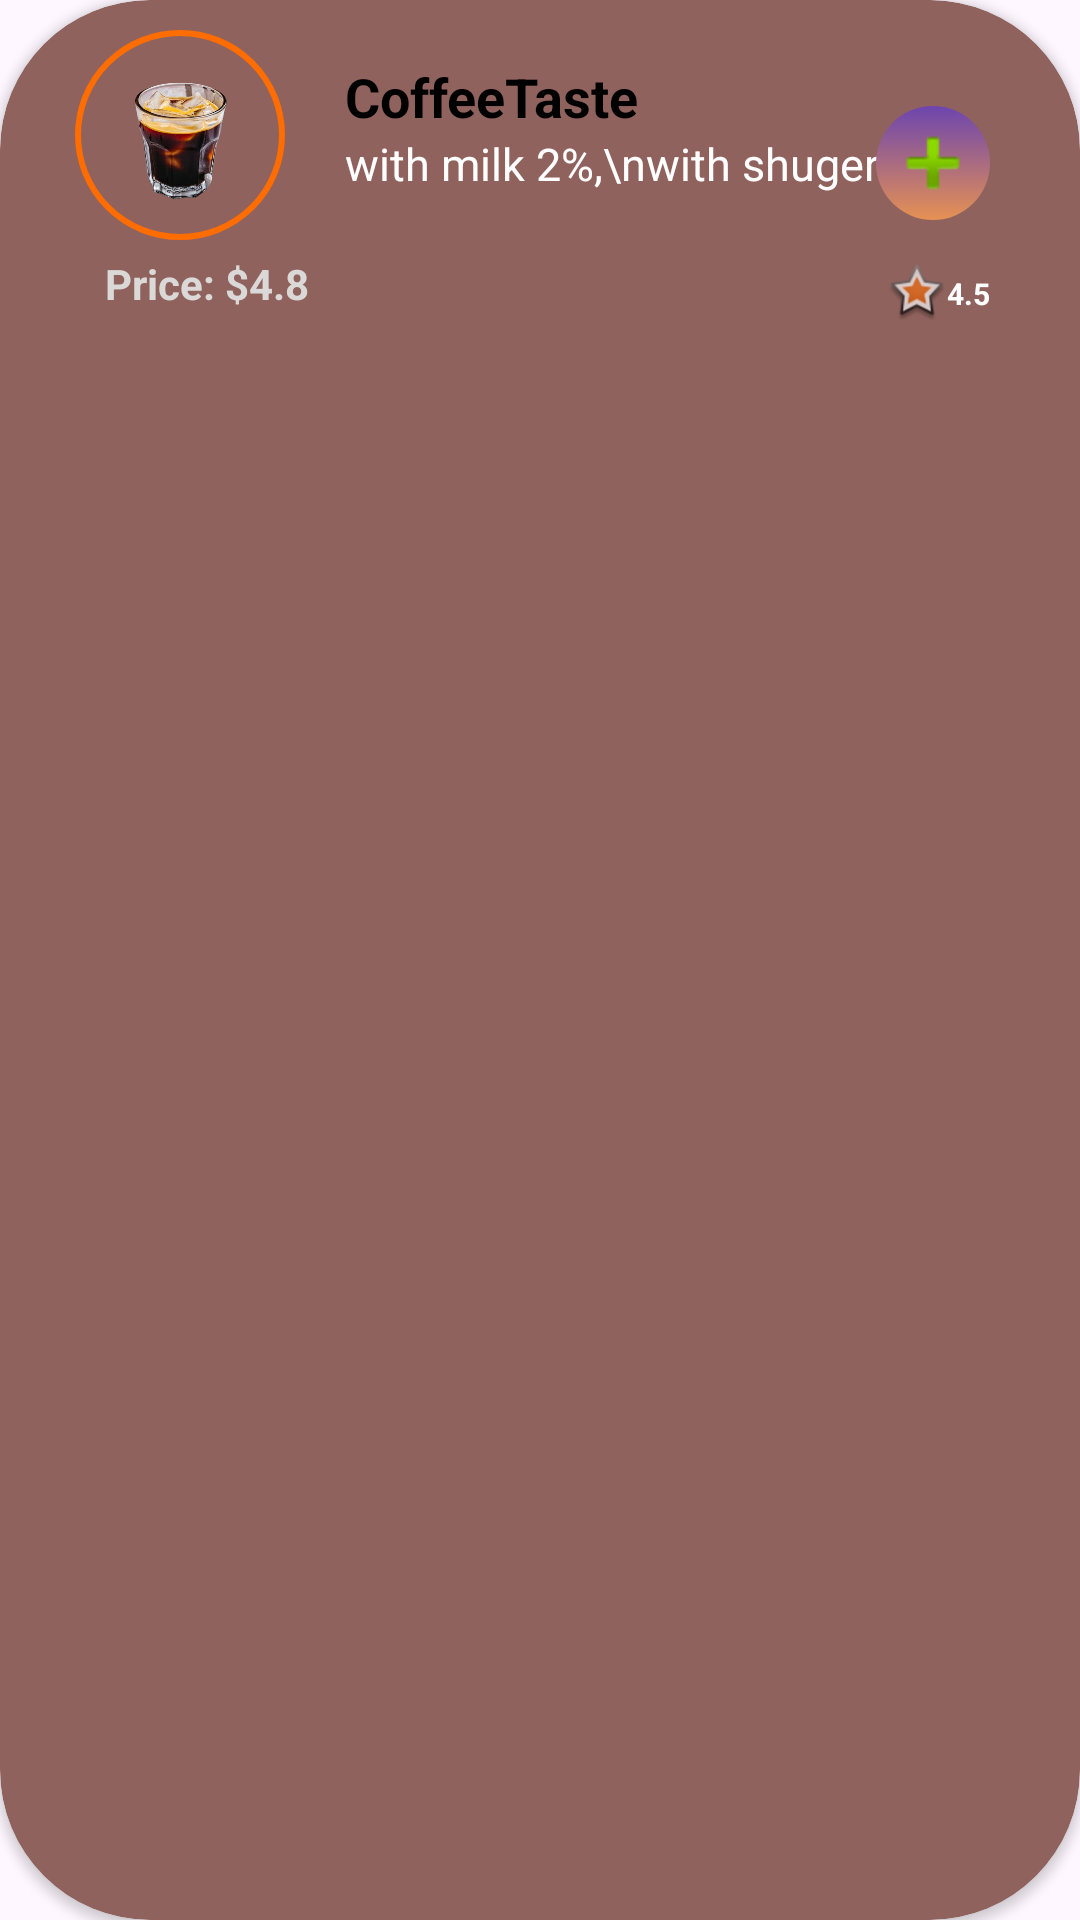

This screen was rendered from an Android layout file. Write that file and the resources it references.
<!-- AndroidManifest.xml: application theme Theme.CoffeeTaste -->
<!-- res/layout/favlist_layout.xml -->
<?xml version="1.0" encoding="utf-8"?>
<androidx.cardview.widget.CardView xmlns:android="http://schemas.android.com/apk/res/android"
    xmlns:app="http://schemas.android.com/apk/res-auto"
    android:id="@+id/favRecycler"
    android:layout_width="match_parent"
    android:layout_height="wrap_content"
    android:layout_marginStart="10dp"
    android:layout_marginEnd="10dp"
    android:layout_marginBottom="5dp"
    android:layout_marginTop="5dp"
    app:cardCornerRadius="50dp"
    android:elevation="50dp"
    app:cardBackgroundColor="@color/RoseTaupe">
    <RelativeLayout
        android:layout_width="wrap_content"
        android:layout_height="wrap_content"
        android:id="@+id/relativefavA"
        >
        <ImageView
            android:id="@+id/itemimage_fav"
            android:layout_width="70dp"
            android:layout_height="70dp"
            android:src="@drawable/americano_img"
            android:background="@drawable/img_round"
            android:layout_marginStart="25dp"
            android:layout_marginTop="10dp"
            android:padding="5dp"
            android:layout_marginBottom="5dp"
            />

        <RelativeLayout
            android:id="@+id/relativefav1"
            android:layout_width="wrap_content"
            android:layout_height="wrap_content"
            android:layout_toRightOf="@+id/itemimage_fav"
            android:layout_marginTop="20dp"
            android:layout_marginStart="20dp"

            >
            <TextView
                android:id="@+id/itemNamefav"
                android:layout_width="wrap_content"
                android:layout_height="wrap_content"
                android:textStyle="bold"
                android:textColor="@color/Black"
                android:text="@string/app_name"
                android:textSize="18sp"/>
            <TextView
                android:id="@+id/fav_ingradients"
                android:layout_width="wrap_content"
                android:layout_height="wrap_content"
                android:text="with milk 2%,\nwith shuger 2%"
                android:textColor="@color/white"
                android:layout_below="@id/itemNamefav"
                android:textSize="15sp"/>

        </RelativeLayout>
        <TextView
            android:id="@+id/fav_price_id"
            android:layout_width="wrap_content"
            android:layout_height="wrap_content"
            android:layout_below="@id/itemimage_fav"
            android:text="Price: $4.8"
            android:textStyle="bold"
            android:textColor="@color/Porcelain"
            android:layout_marginStart="25dp"
            android:paddingStart="10dp"
            android:paddingBottom="5dp"
            />

        <ImageButton
            android:id="@+id/fav_add_item_btn"
            android:layout_width="wrap_content"
            android:layout_height="wrap_content"
            android:layout_alignParentEnd="true"
            android:layout_centerVertical="true"
            android:src="@android:drawable/ic_input_add"
            android:background="@drawable/add_to_cart_btn_of_fav_bg"
            android:padding="3dp"
            android:layout_marginEnd="30dp"/>

        <RelativeLayout
            android:id="@+id/ratingRelative"
            android:layout_width="wrap_content"
            android:layout_height="wrap_content"
            android:layout_marginEnd="30dp"
            android:layout_below="@+id/fav_add_item_btn"
            android:layout_alignParentEnd="true"
            android:layout_marginTop="50dp"

            >
            <ImageView
                android:id="@+id/ratingStar"
                android:layout_width="20dp"
                android:layout_height="20dp"
                android:src="@android:drawable/star_big_on"
                android:alpha="0.7"
                />
            <TextView
                android:id="@+id/ratingId"
                android:layout_width="wrap_content"
                android:layout_height="wrap_content"
                android:layout_centerHorizontal="true"
                android:layout_toRightOf="@+id/ratingStar"
                android:text="4.5"
                android:textColor="@color/white"
                android:layout_centerVertical="true"
                android:textSize="10dp"
                android:textStyle="bold"
                android:layout_marginTop="1dp"/>
        </RelativeLayout>
    </RelativeLayout>
</androidx.cardview.widget.CardView>
<!-- resources referenced by this layout -->
<resources>
  <color name="Black">#000000</color>
  <color name="Porcelain">#DBD9D7</color>
  <color name="RoseTaupe">#90625D</color>
  <color name="white">#FFFFFFFF</color>
  <!-- drawable add_to_cart_btn_of_fav_bg (drawable) -->
  <?xml version="1.0" encoding="utf-8"?>
  <selector xmlns:android="http://schemas.android.com/apk/res/android">
  
      <item>
          <shape android:shape="oval">
              <gradient android:startColor="#E69153"
                  android:endColor="#6C45AF"
                  android:angle="90"/>
              <corners android:radius="20dp"/>
  
          </shape>
      </item>
  </selector>
  <!-- drawable americano_img: png bitmap (drawable, 185589 bytes) -->
  <!-- drawable img_round (drawable) -->
  <?xml version="1.0" encoding="utf-8"?>
  <selector xmlns:android="http://schemas.android.com/apk/res/android">
  
      <item>
          <shape android:shape="oval"
              >
              <stroke android:color="#FF6C00"
                  android:width="2dp"/>
  
  
          </shape>
  
      </item>
  </selector>
  <string name="app_name">CoffeeTaste</string>
  <style name="Theme.CoffeeTaste" parent="Base.Theme.CoffeeTaste" />
  <style name="Base.Theme.CoffeeTaste" parent="Theme.Material3.DayNight.NoActionBar">
          
          
      </style>
</resources>
